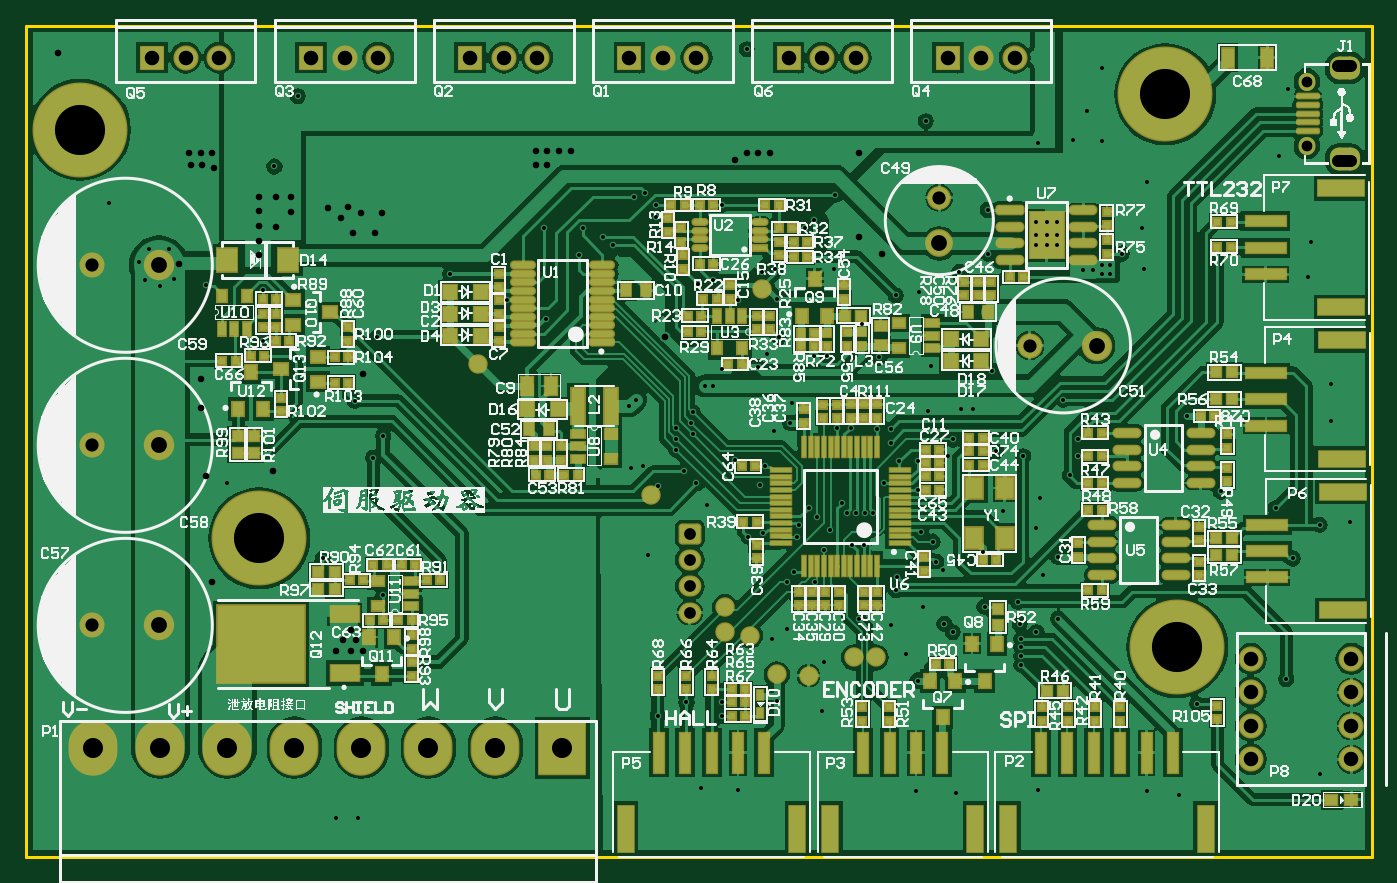
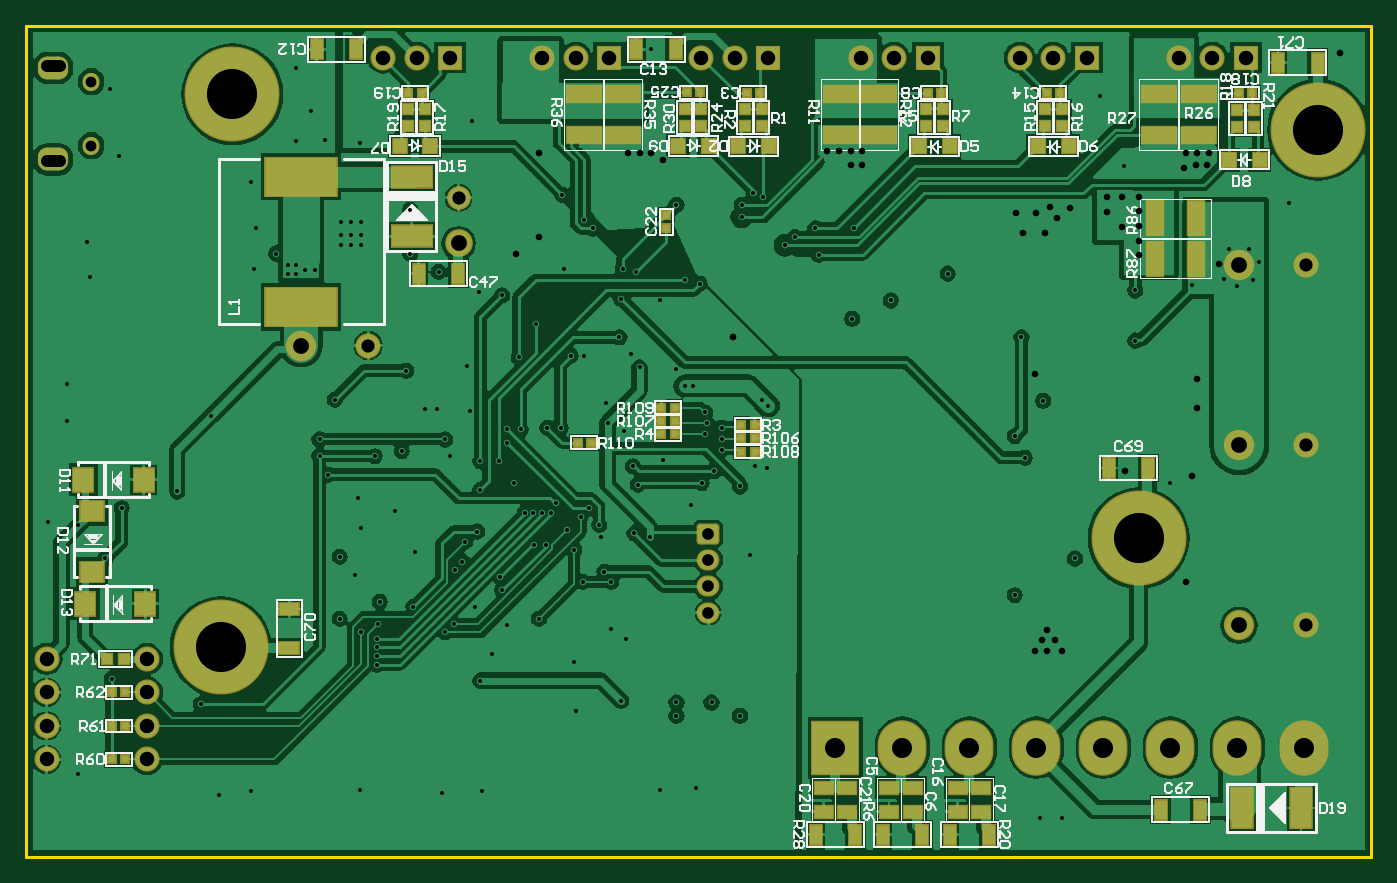
Circuit board: 12 layer files. Board 102.0 x 63.0 mm.
- drill: GD32E103-RoundHoles-Plated.TXT (4059 bytes)
- drill: GD32E103-SlotHoles-Plated.TXT (148 bytes)
- drill: GD32E103.DRL (4192 bytes)
- bottom_copper: GD32E103.GBL (77761 bytes)
- bottom_silk: GD32E103.GBO (35020 bytes)
- paste: GD32E103.GBP (3263 bytes)
- bottom_mask: GD32E103.GBS (5546 bytes)
- outline: GD32E103.GM1 (263 bytes)
- top_copper: GD32E103.GTL (120266 bytes)
- top_silk: GD32E103.GTO (207335 bytes)
- paste: GD32E103.GTP (11866 bytes)
- top_mask: GD32E103.GTS (14163 bytes)

=== drill: GD32E103-RoundHoles-Plated.TXT ===
M48
;Layer_Color=9474304
;FILE_FORMAT=2:5
INCH,TZ
;TYPE=PLATED
T1F00S00C0.01181
T2F00S00C0.01968
T3F00S00C0.03200
T4F00S00C0.03500
T6F00S00C0.03937
T7F00S00C0.04331
T8F00S00C0.04724
T9F00S00C0.05984
T10F00S00C0.14961
%
T01
X386000Y24500
X344000Y18500
X334500Y19500
X302000Y20000
X277500Y19000
X265500Y19500
X212500Y20000
X201500Y20500
X99000Y11500
X92500
X35500Y172000
X33500Y177500
X36500Y181500
X42500
X44000Y172500
X40000Y170415
X53500Y170500
X70500Y169000
Y154000
X104500Y155000
X98000Y136000
X106500Y125500
X103500Y119000
X106500Y78000
X88500Y89000
X60000Y111500
X180500Y116000
X184000Y116500
X188500Y110500
X185500Y90000
X181924Y136424
X180000Y134500
X155000Y160500
X143500Y166000
X126500Y174000
X165000Y179632
X172000Y185000
X175000Y182500
X188500Y42000
X197000Y46000
X207500
Y42000
X224000Y46500
X237500Y43500
X238000Y58000
X227000Y68000
X222500Y65000
X227000Y82000
X229000Y85000
X235500Y82000
X238000Y91500
X240000Y97500
X236000Y101500
X233500Y104000
X230500Y99000
X230000Y95500
X220000Y96500
X215500Y95500
X219000Y111000
X220500Y116500
X211500Y118500
X199977Y111500
X196284Y115000
X194000Y121500
Y124500
Y128000
X198461Y129539
X198950Y132550
X198994Y126006
X202500Y140500
X205000
X207500Y145500
X218500Y146000
X221000Y150000
X224500Y155000
X224000Y166500
X223500Y175500
X219500Y174500
X212500Y166000
X205000Y172000
X200500Y171000
X241000Y175500
X249500Y159000
X254500Y149000
X239000Y149500
X235000
X228500Y135500
X228000Y129500
X223000Y127000
X242000Y128000
X246000
X254000Y127500
X258000
Y123500
X260500Y118000
X266000
Y109500
X256000Y111500
X252758Y102500
X250190
X247621
X245053
X243500Y105500
X246500Y93000
X250000
X260000Y83500
X259500Y79500
X258000Y69000
X248500Y71000
X267500Y74500
X274000Y69500
X276500Y67000
X286000Y74500
X296000Y76000
X296500Y69500
X297000Y65000
Y62432
Y59863
Y57294
X301500Y67000
X308000Y71000
X303500Y84000
X308000Y89500
X301500Y98000
X302500Y107000
X291500Y103000
X285546Y91046
X271500Y88000
X273500Y85500
X270500Y94000
X267000Y97000
X275046Y119546
X276500Y124500
X279000Y133500
X282595
X269000Y133000
X270000Y146500
X288165Y145000
X289500Y121000
X297500Y119500
X314000
Y124500
X311500Y114000
X309500Y136382
X346500Y131500
X333500Y175500
X323500Y176500
X321000
Y174000
X323500
X318500Y175000
X315500
X307500Y182500
X304500
X301500
Y185500
X304500
X307500
X327000Y180000
X287000
X278500Y174500
X266500Y168500
X259500Y167500
X262500Y60500
X266000Y52500
X203000Y105000
X356500Y109000
X373000Y104000
X386000Y99000
X395000Y100000
X378000Y89000
X376000Y53000
X349500Y45500
X389500Y130000
Y141000
X382500Y173000
X383500Y183500
X374000Y209000
X376500Y229000
X321000Y235500
X316500Y222500
X312500Y214000
X321000Y213500
X302000Y213000
X301500Y189500
X304500
X307500
X287000Y193000
X268500Y219500
X241500Y197500
X235000Y190000
X232500Y187500
X207500Y194500
X215000Y241000
X334500Y201500
X333000Y187500
X188000Y191000
Y194500
X184500Y198000
X181500Y197000
X166000Y187500
X154500Y187691
X74000Y206000
X81000Y227000
X24500Y195000
T02
X55500Y82000
X53500Y113500
X73500Y115000
X52000Y134000
Y142500
X45500Y177000
X69500Y179500
Y183875
X97500Y186000
X104000
X100500Y144000
X97000Y67500
X98500Y64500
X94500
X92500Y61500
X97000
X100500
X190500Y155000
X248500Y185000
X255500Y180000
X248500Y210000
X222000
X218500
X215000
X211500Y208000
X162500Y210500
X159000
X155500
X152000
Y206500
X155500
X106000Y192000
X100000
X96000Y194000
X94000Y190500
X90000Y193500
X79000Y192500
Y197000
X74500
X69500
Y192625
Y188250
X74500Y188000
X56000Y205500
X52500Y206500
X49000
X48500Y210000
X52000
X55500
X9500Y240000
T03
X382200Y212224
Y231319
T04
X198000Y72752
Y80626
Y88500
Y96374
T06
X19500Y69000
Y122750
Y176500
X299500Y152500
X272500Y196650
T07
X365500Y29000
X395500
Y39000
Y49000
Y59000
X365500
Y49000
Y39000
X295000Y238500
X285000
X275000
X247500
X237500
X227500
X200000
X190000
X180000
X152500
X142500
X132500
X105000
X95000
X85000
X57500
X47500
X37500
T08
X39500Y69000
Y122750
Y176500
X272500Y183000
X319500Y152500
T09
X20000Y32500
X40000
X60000
X80000
X100000
X120000
X140000
X160000
T10
X69500Y95000
X343500Y62500
X340000Y227500
X16000Y217000
M30

=== drill: GD32E103-SlotHoles-Plated.TXT (148 bytes, source withheld) ===
=== drill: GD32E103.DRL (4192 bytes, source withheld) ===
=== bottom_copper: GD32E103.GBL (77761 bytes, source omitted) ===
=== bottom_silk: GD32E103.GBO (35020 bytes, source omitted) ===
=== paste: GD32E103.GBP ===
G04*
G04 #@! TF.GenerationSoftware,Altium Limited,Altium Designer,19.1.5 (86)*
G04*
G04 Layer_Color=128*
%FSLAX25Y25*%
%MOIN*%
G70*
G01*
G75*
%ADD33R,0.06000X0.06890*%
%ADD51R,0.04153X0.04347*%
%ADD52R,0.04035X0.04307*%
%ADD56R,0.03200X0.03200*%
%ADD57R,0.03200X0.03200*%
%ADD58R,0.02200X0.02200*%
%ADD59R,0.02200X0.02200*%
%ADD61R,0.03600X0.05800*%
%ADD171R,0.06890X0.06000*%
%ADD172R,0.11811X0.06260*%
%ADD173R,0.06260X0.11811*%
%ADD174R,0.21260X0.11417*%
%ADD175R,0.10000X0.05000*%
%ADD176R,0.05000X0.10000*%
%ADD177R,0.05800X0.03600*%
%ADD178R,0.05600X0.03800*%
G54D33*
X384500Y112500D02*
D03*
X366500D02*
D03*
X384000Y75500D02*
D03*
X366000D02*
D03*
G54D51*
X189071Y212000D02*
D03*
X125929D02*
D03*
X90429D02*
D03*
X290071Y212100D02*
D03*
X33429Y208000D02*
D03*
X206971Y212100D02*
D03*
G54D52*
X179929Y212000D02*
D03*
X135071D02*
D03*
X99571D02*
D03*
X280929Y212100D02*
D03*
X42571Y208000D02*
D03*
X197829Y212100D02*
D03*
G54D56*
X377500Y59000D02*
D03*
X372500D02*
D03*
G54D57*
X182000Y218000D02*
D03*
Y223000D02*
D03*
X187000D02*
D03*
Y218000D02*
D03*
X133000D02*
D03*
Y223000D02*
D03*
X128000D02*
D03*
Y218000D02*
D03*
X97500D02*
D03*
Y223000D02*
D03*
X92500D02*
D03*
Y218000D02*
D03*
X282500D02*
D03*
Y223000D02*
D03*
X40100Y217900D02*
D03*
Y222900D02*
D03*
X287500Y223000D02*
D03*
Y218000D02*
D03*
X35100Y222900D02*
D03*
Y217900D02*
D03*
X200000Y218000D02*
D03*
Y223000D02*
D03*
X205000D02*
D03*
Y218000D02*
D03*
G54D58*
X376000Y29000D02*
D03*
X372000D02*
D03*
X376000Y39000D02*
D03*
X372000D02*
D03*
X376000Y49000D02*
D03*
X372000D02*
D03*
X184100Y128900D02*
D03*
X188100D02*
D03*
X212000Y126000D02*
D03*
X208000D02*
D03*
X184100Y124900D02*
D03*
X188100D02*
D03*
X212000Y130000D02*
D03*
X208000D02*
D03*
X184100Y120900D02*
D03*
X188100D02*
D03*
X212000Y134000D02*
D03*
X208000D02*
D03*
X233000Y123500D02*
D03*
X237000D02*
D03*
X186500Y228000D02*
D03*
X182500D02*
D03*
X132500D02*
D03*
X128500D02*
D03*
X97000D02*
D03*
X93000D02*
D03*
X39600Y227900D02*
D03*
X35600D02*
D03*
X287500Y228000D02*
D03*
X283500D02*
D03*
X204400Y228100D02*
D03*
X200400D02*
D03*
G54D59*
X210500Y191500D02*
D03*
Y187500D02*
D03*
G54D61*
X145900Y6500D02*
D03*
X134100D02*
D03*
X125900D02*
D03*
X114100D02*
D03*
X165900D02*
D03*
X154100D02*
D03*
X303100Y241000D02*
D03*
X314900D02*
D03*
X207600D02*
D03*
X219400D02*
D03*
X284400Y174000D02*
D03*
X272600D02*
D03*
X62900Y14000D02*
D03*
X51100D02*
D03*
X66600Y116000D02*
D03*
X78400D02*
D03*
X16100Y237000D02*
D03*
X27900D02*
D03*
G54D171*
X382000Y85000D02*
D03*
Y103000D02*
D03*
G54D172*
X286500Y202858D02*
D03*
Y185142D02*
D03*
G54D173*
X38717Y14500D02*
D03*
X21000D02*
D03*
G54D174*
X319500Y164012D02*
D03*
Y202988D02*
D03*
G54D175*
X158500Y215500D02*
D03*
Y227500D02*
D03*
X147000Y215500D02*
D03*
Y227500D02*
D03*
X51500Y215500D02*
D03*
Y227500D02*
D03*
X63500Y215500D02*
D03*
Y227500D02*
D03*
X223500Y215500D02*
D03*
Y227500D02*
D03*
X235000Y215500D02*
D03*
Y227500D02*
D03*
G54D176*
X52500Y190500D02*
D03*
X64500D02*
D03*
X52500Y178500D02*
D03*
X64500D02*
D03*
G54D177*
X323000Y62100D02*
D03*
Y73900D02*
D03*
G54D178*
X144000Y20600D02*
D03*
Y13400D02*
D03*
X137000D02*
D03*
Y20600D02*
D03*
X123500D02*
D03*
Y13400D02*
D03*
X116500D02*
D03*
Y20600D02*
D03*
X163500D02*
D03*
Y13400D02*
D03*
X156500D02*
D03*
Y20600D02*
D03*
M02*

=== bottom_mask: GD32E103.GBS ===
G04*
G04 #@! TF.GenerationSoftware,Altium Limited,Altium Designer,19.1.5 (86)*
G04*
G04 Layer_Color=16711935*
%FSLAX25Y25*%
%MOIN*%
G70*
G01*
G75*
%ADD72R,0.06800X0.07690*%
%ADD90R,0.04954X0.05147*%
%ADD91R,0.04835X0.05107*%
%ADD95R,0.04000X0.04000*%
%ADD96R,0.04000X0.04000*%
%ADD97R,0.03000X0.03000*%
%ADD98R,0.03000X0.03000*%
%ADD100R,0.04400X0.06600*%
%ADD107C,0.07493*%
%ADD108C,0.09068*%
%ADD109C,0.08280*%
%ADD110C,0.07099*%
%ADD111O,0.14580X0.16548*%
%ADD112O,0.14580X0.16548*%
%ADD113R,0.14580X0.16548*%
%ADD114C,0.07493*%
%ADD115R,0.07493X0.07493*%
G04:AMPARAMS|DCode=116|XSize=90mil|YSize=68mil|CornerRadius=27.2mil|HoleSize=0mil|Usage=FLASHONLY|Rotation=0.000|XOffset=0mil|YOffset=0mil|HoleType=Round|Shape=RoundedRectangle|*
%AMROUNDEDRECTD116*
21,1,0.09000,0.01360,0,0,0.0*
21,1,0.03560,0.06800,0,0,0.0*
1,1,0.05440,0.01780,-0.00680*
1,1,0.05440,-0.01780,-0.00680*
1,1,0.05440,-0.01780,0.00680*
1,1,0.05440,0.01780,0.00680*
%
%ADD116ROUNDEDRECTD116*%
%ADD117O,0.05000X0.05400*%
%ADD118O,0.06800X0.06300*%
G04:AMPARAMS|DCode=119|XSize=63mil|YSize=68mil|CornerRadius=10.88mil|HoleSize=0mil|Usage=FLASHONLY|Rotation=270.000|XOffset=0mil|YOffset=0mil|HoleType=Round|Shape=RoundedRectangle|*
%AMROUNDEDRECTD119*
21,1,0.06300,0.04625,0,0,270.0*
21,1,0.04125,0.06800,0,0,270.0*
1,1,0.02175,-0.02313,-0.02063*
1,1,0.02175,-0.02313,0.02063*
1,1,0.02175,0.02313,0.02063*
1,1,0.02175,0.02313,-0.02063*
%
%ADD119ROUNDEDRECTD119*%
%ADD120C,0.28359*%
%ADD198R,0.07690X0.06800*%
%ADD199R,0.12611X0.07060*%
%ADD200R,0.07060X0.12611*%
%ADD201R,0.22060X0.12217*%
%ADD202R,0.10800X0.05800*%
%ADD203R,0.05800X0.10800*%
%ADD204R,0.06600X0.04400*%
%ADD205R,0.06400X0.04600*%
G54D72*
X384500Y112500D02*
D03*
X366500D02*
D03*
X384000Y75500D02*
D03*
X366000D02*
D03*
G54D90*
X189071Y212000D02*
D03*
X125929D02*
D03*
X90429D02*
D03*
X290071Y212100D02*
D03*
X33429Y208000D02*
D03*
X206971Y212100D02*
D03*
G54D91*
X179929Y212000D02*
D03*
X135071D02*
D03*
X99571D02*
D03*
X280929Y212100D02*
D03*
X42571Y208000D02*
D03*
X197829Y212100D02*
D03*
G54D95*
X377500Y59000D02*
D03*
X372500D02*
D03*
G54D96*
X182000Y218000D02*
D03*
Y223000D02*
D03*
X187000D02*
D03*
Y218000D02*
D03*
X133000D02*
D03*
Y223000D02*
D03*
X128000D02*
D03*
Y218000D02*
D03*
X97500D02*
D03*
Y223000D02*
D03*
X92500D02*
D03*
Y218000D02*
D03*
X282500D02*
D03*
Y223000D02*
D03*
X40100Y217900D02*
D03*
Y222900D02*
D03*
X287500Y223000D02*
D03*
Y218000D02*
D03*
X35100Y222900D02*
D03*
Y217900D02*
D03*
X200000Y218000D02*
D03*
Y223000D02*
D03*
X205000D02*
D03*
Y218000D02*
D03*
G54D97*
X376000Y29000D02*
D03*
X372000D02*
D03*
X376000Y39000D02*
D03*
X372000D02*
D03*
X376000Y49000D02*
D03*
X372000D02*
D03*
X184100Y128900D02*
D03*
X188100D02*
D03*
X212000Y126000D02*
D03*
X208000D02*
D03*
X184100Y124900D02*
D03*
X188100D02*
D03*
X212000Y130000D02*
D03*
X208000D02*
D03*
X184100Y120900D02*
D03*
X188100D02*
D03*
X212000Y134000D02*
D03*
X208000D02*
D03*
X233000Y123500D02*
D03*
X237000D02*
D03*
X186500Y228000D02*
D03*
X182500D02*
D03*
X132500D02*
D03*
X128500D02*
D03*
X97000D02*
D03*
X93000D02*
D03*
X39600Y227900D02*
D03*
X35600D02*
D03*
X287500Y228000D02*
D03*
X283500D02*
D03*
X204400Y228100D02*
D03*
X200400D02*
D03*
G54D98*
X210500Y191500D02*
D03*
Y187500D02*
D03*
G54D100*
X145900Y6500D02*
D03*
X134100D02*
D03*
X125900D02*
D03*
X114100D02*
D03*
X165900D02*
D03*
X154100D02*
D03*
X303100Y241000D02*
D03*
X314900D02*
D03*
X207600D02*
D03*
X219400D02*
D03*
X284400Y174000D02*
D03*
X272600D02*
D03*
X62900Y14000D02*
D03*
X51100D02*
D03*
X66600Y116000D02*
D03*
X78400D02*
D03*
X16100Y237000D02*
D03*
X27900D02*
D03*
G54D107*
X19500Y69000D02*
D03*
Y122750D02*
D03*
Y176500D02*
D03*
X299500Y152500D02*
D03*
X365500Y59000D02*
D03*
Y49000D02*
D03*
Y39000D02*
D03*
X395500Y49000D02*
D03*
X365500Y29000D02*
D03*
X395500Y39000D02*
D03*
Y29000D02*
D03*
Y59000D02*
D03*
G54D108*
X39500Y69000D02*
D03*
Y122750D02*
D03*
Y176500D02*
D03*
X319500Y152500D02*
D03*
G54D109*
X272500Y183000D02*
D03*
G54D110*
X272500Y196650D02*
D03*
G54D111*
X20000Y32500D02*
D03*
X40000D02*
D03*
X60000D02*
D03*
X140000D02*
D03*
X80000D02*
D03*
X120000D02*
D03*
G54D112*
X100000D02*
D03*
G54D113*
X160000D02*
D03*
G54D114*
X200000Y238500D02*
D03*
X190000D02*
D03*
X152500D02*
D03*
X142500D02*
D03*
X105000D02*
D03*
X95000D02*
D03*
X295000D02*
D03*
X285000D02*
D03*
X57500D02*
D03*
X47500D02*
D03*
X247500D02*
D03*
X237500D02*
D03*
G54D115*
X180000D02*
D03*
X132500D02*
D03*
X85000D02*
D03*
X275000D02*
D03*
X37500D02*
D03*
X227500D02*
D03*
G54D116*
X393500Y208100D02*
D03*
Y235443D02*
D03*
G54D117*
X382200Y212224D02*
D03*
Y231319D02*
D03*
G54D118*
X198000Y80626D02*
D03*
Y88500D02*
D03*
Y72752D02*
D03*
G54D119*
Y96374D02*
D03*
G54D120*
X343500Y62500D02*
D03*
X340000Y227500D02*
D03*
X16000Y217000D02*
D03*
X69500Y95000D02*
D03*
G54D198*
X382000Y85000D02*
D03*
Y103000D02*
D03*
G54D199*
X286500Y202858D02*
D03*
Y185142D02*
D03*
G54D200*
X38717Y14500D02*
D03*
X21000D02*
D03*
G54D201*
X319500Y164012D02*
D03*
Y202988D02*
D03*
G54D202*
X158500Y215500D02*
D03*
Y227500D02*
D03*
X147000Y215500D02*
D03*
Y227500D02*
D03*
X51500Y215500D02*
D03*
Y227500D02*
D03*
X63500Y215500D02*
D03*
Y227500D02*
D03*
X223500Y215500D02*
D03*
Y227500D02*
D03*
X235000Y215500D02*
D03*
Y227500D02*
D03*
G54D203*
X52500Y190500D02*
D03*
X64500D02*
D03*
X52500Y178500D02*
D03*
X64500D02*
D03*
G54D204*
X323000Y62100D02*
D03*
Y73900D02*
D03*
G54D205*
X144000Y20600D02*
D03*
Y13400D02*
D03*
X137000D02*
D03*
Y20600D02*
D03*
X123500D02*
D03*
Y13400D02*
D03*
X116500D02*
D03*
Y20600D02*
D03*
X163500D02*
D03*
Y13400D02*
D03*
X156500D02*
D03*
Y20600D02*
D03*
M02*

=== outline: GD32E103.GM1 ===
G04*
G04 #@! TF.GenerationSoftware,Altium Limited,Altium Designer,19.1.5 (86)*
G04*
G04 Layer_Color=16711935*
%FSLAX25Y25*%
%MOIN*%
G70*
G01*
G75*
%ADD11C,0.01000*%
G54D11*
X0Y248031D02*
X401575D01*
Y0D02*
Y248031D01*
X0Y0D02*
X401575D01*
X0D02*
Y248031D01*
M02*

=== top_copper: GD32E103.GTL (120266 bytes, source omitted) ===
=== top_silk: GD32E103.GTO (207335 bytes, source omitted) ===
=== paste: GD32E103.GTP (11866 bytes, source omitted) ===
=== top_mask: GD32E103.GTS (14163 bytes, source omitted) ===
